Photos from the image-classification dataset "img_for_training" in the GitHub repository ishitamed19/EEG-Correlates-of-Genetic-Predisposition-to-Alcoholism-using-Deep-Learning. Its 2 classes are: alcoholic, control.

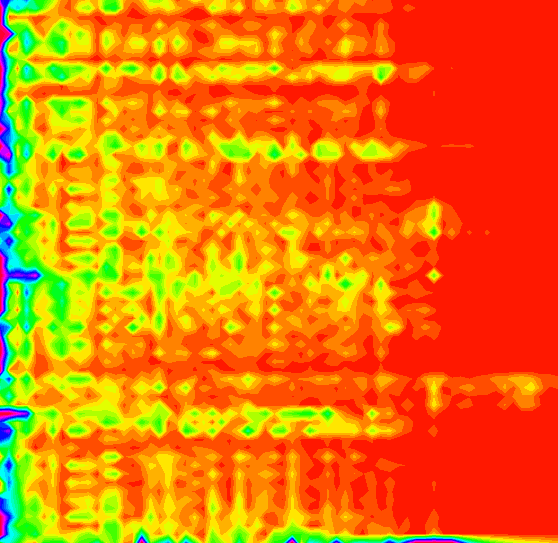
Label: alcoholic

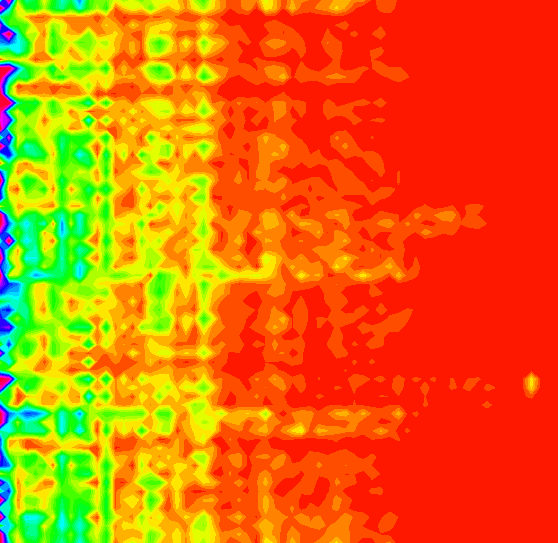
Label: control

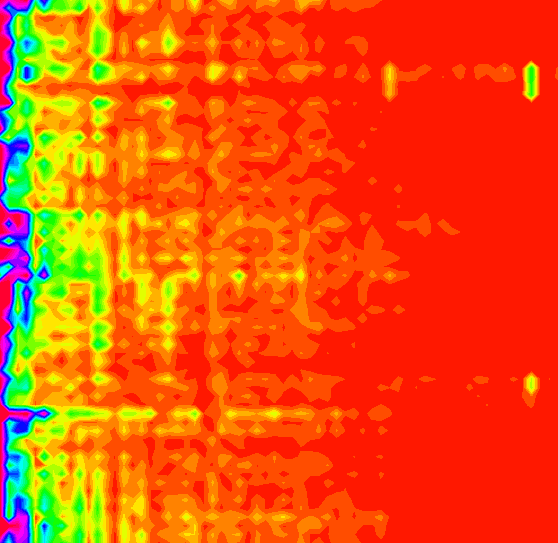
Label: control

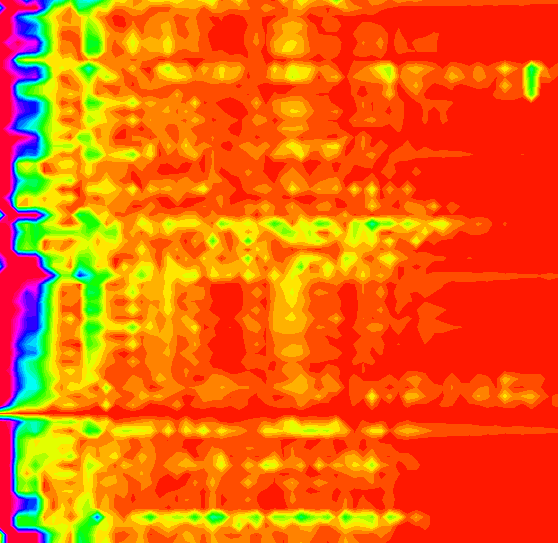
Label: alcoholic

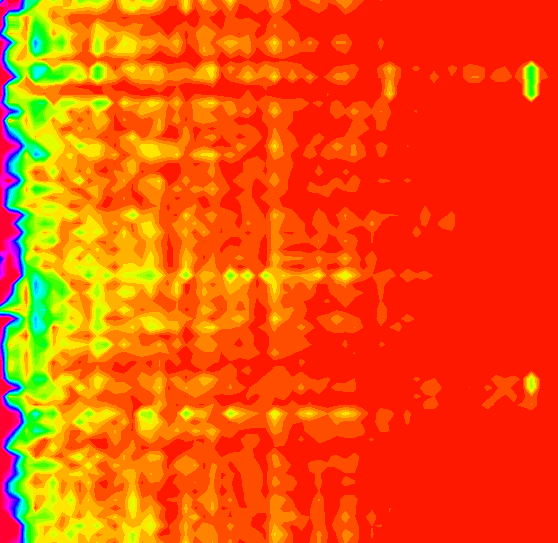
Label: control

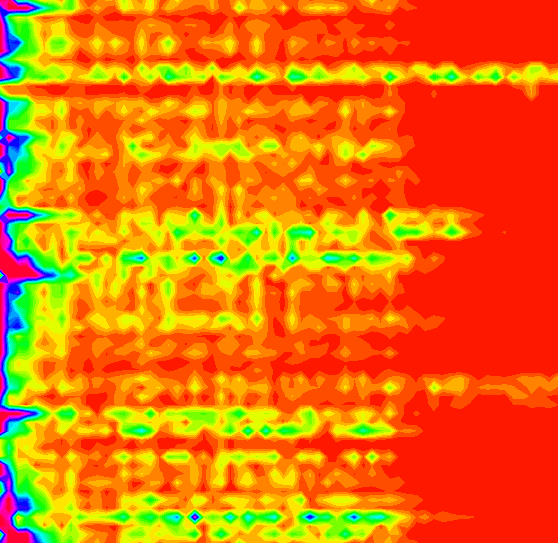
Label: alcoholic
